The GitHub repository DavLeonardo/DeepThinking-VisionComputadora2025-2 contains a labelled image folder "data" with 2 categories: normal, pneumonia. Examples follow, each with its label.

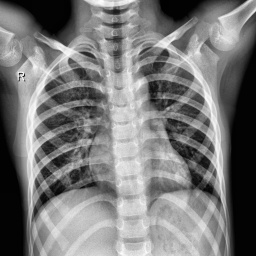
Label: normal

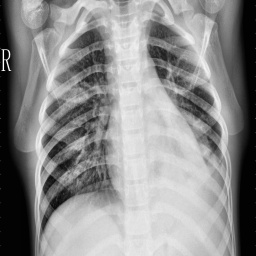
Label: pneumonia

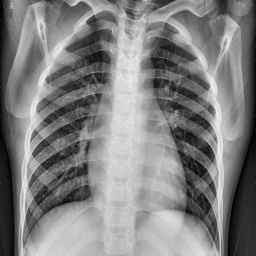
Label: normal

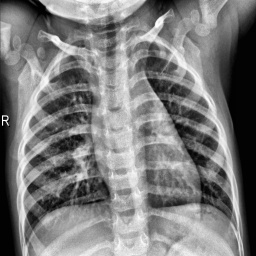
Label: normal

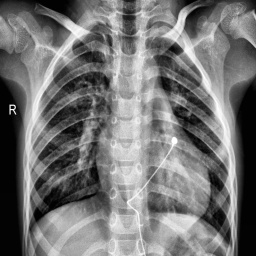
Label: pneumonia

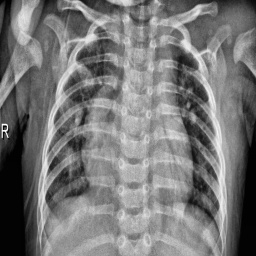
Label: pneumonia
